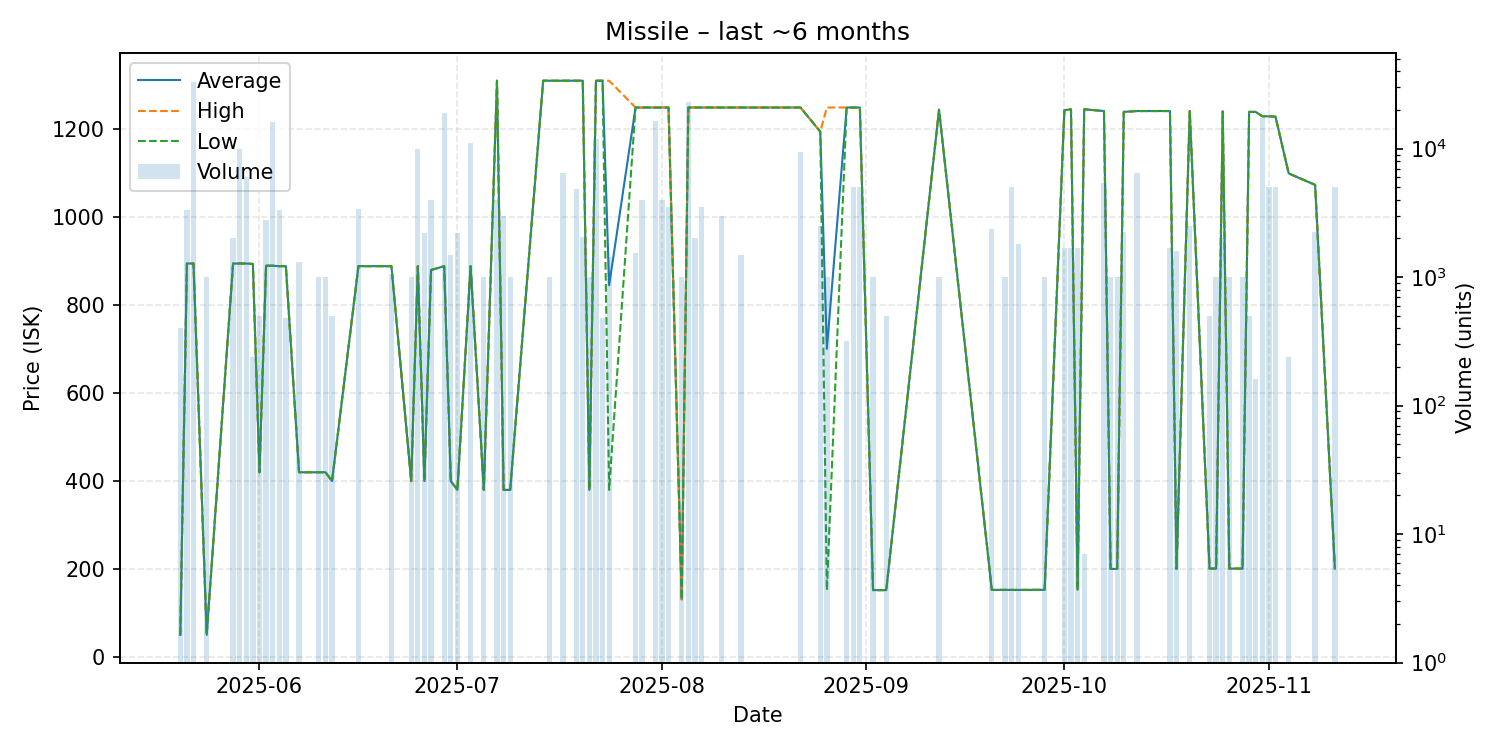

The data file committed next to this chart (first rows):
date, average, highest, lowest, order_count, volume
2025-05-20, 50.0, 50.0, 50.0, 1, 400
2025-05-21, 895.0, 895.0, 895.0, 1, 3320
2025-05-22, 895.0, 895.0, 895.0, 4, 33000
2025-05-24, 50.0, 50.0, 50.0, 1, 1000
2025-05-28, 895.0, 895.0, 895.0, 1, 2000
2025-05-29, 895.0, 895.0, 895.0, 1, 10000
2025-05-30, 895.0, 895.0, 895.0, 2, 6000
2025-05-31, 894.0, 894.0, 894.0, 1, 240
2025-06-01, 420.0, 420.0, 420.0, 1, 500
2025-06-02, 890.0, 890.0, 890.0, 3, 2800
2025-06-03, 890.0, 890.0, 890.0, 2, 16000
2025-06-04, 889.0, 889.0, 889.0, 1, 3333
2025-06-05, 889.0, 889.0, 889.0, 1, 480
2025-06-07, 420.0, 420.0, 420.0, 2, 1320
2025-06-10, 420.0, 420.0, 420.0, 1, 1000
2025-06-11, 420.0, 420.0, 420.0, 2, 1000
2025-06-12, 400.0, 400.0, 400.0, 1, 500
2025-06-16, 889.0, 889.0, 889.0, 4, 3382
2025-06-21, 889.0, 889.0, 889.0, 2, 1060
2025-06-24, 400.0, 400.0, 400.0, 1, 1000
2025-06-25, 889.0, 889.0, 889.0, 1, 10000
2025-06-26, 400.0, 400.0, 400.0, 1, 2222
2025-06-27, 880.2, 880.2, 880.2, 4, 3980
2025-06-29, 889.0, 889.0, 889.0, 4, 18880
2025-06-30, 400.0, 400.0, 400.0, 2, 1500
2025-07-01, 380.0, 380.0, 380.0, 2, 2218
2025-07-03, 889.0, 889.0, 889.0, 1, 11065
2025-07-05, 380.0, 380.0, 380.0, 1, 1000
2025-07-07, 1311, 1311, 1311, 1, 4000
2025-07-08, 380.0, 380.0, 380.0, 1, 3000
2025-07-09, 380.0, 380.0, 380.0, 1, 1000
2025-07-14, 1311, 1311, 1311, 1, 1
2025-07-15, 1311, 1311, 1311, 1, 1000
2025-07-17, 1311, 1311, 1311, 1, 6500
2025-07-19, 1311, 1311, 1311, 2, 4855
2025-07-20, 1311, 1311, 1311, 2, 2066
2025-07-21, 380.0, 380.0, 380.0, 1, 1000
2025-07-22, 1311, 1311, 1311, 2, 11920
2025-07-23, 1311, 1311, 1311, 1, 480
2025-07-24, 845.5, 1311, 380.0, 2, 1432
2025-07-28, 1250, 1250, 1250, 2, 1544
2025-07-29, 1250, 1250, 1250, 1, 4000
2025-07-31, 1250, 1250, 1250, 2, 16500
2025-08-01, 1250, 1250, 1250, 2, 4000
2025-08-02, 1250, 1250, 1250, 1, 3500
2025-08-04, 130.8, 130.8, 130.8, 1, 1000
2025-08-05, 1250, 1250, 1250, 2, 23015
2025-08-06, 1250, 1250, 1250, 1, 2000
2025-08-07, 1250, 1250, 1250, 1, 3500
2025-08-10, 1250, 1250, 1250, 1, 3000
2025-08-13, 1250, 1250, 1250, 1, 1500
2025-08-22, 1250, 1250, 1250, 5, 9384
2025-08-25, 1195, 1195, 1195, 2, 2500
2025-08-26, 700.9, 1250, 151.7, 2, 1000
2025-08-29, 1250, 1250, 1250, 1, 320
2025-08-30, 1250, 1250, 1250, 1, 5000
2025-08-31, 1250, 1250, 1250, 1, 5000
2025-09-02, 151.8, 151.8, 151.8, 1, 1000
2025-09-04, 151.9, 151.9, 151.9, 2, 501
2025-09-12, 1245, 1245, 1245, 1, 1000
... 30 more rows
